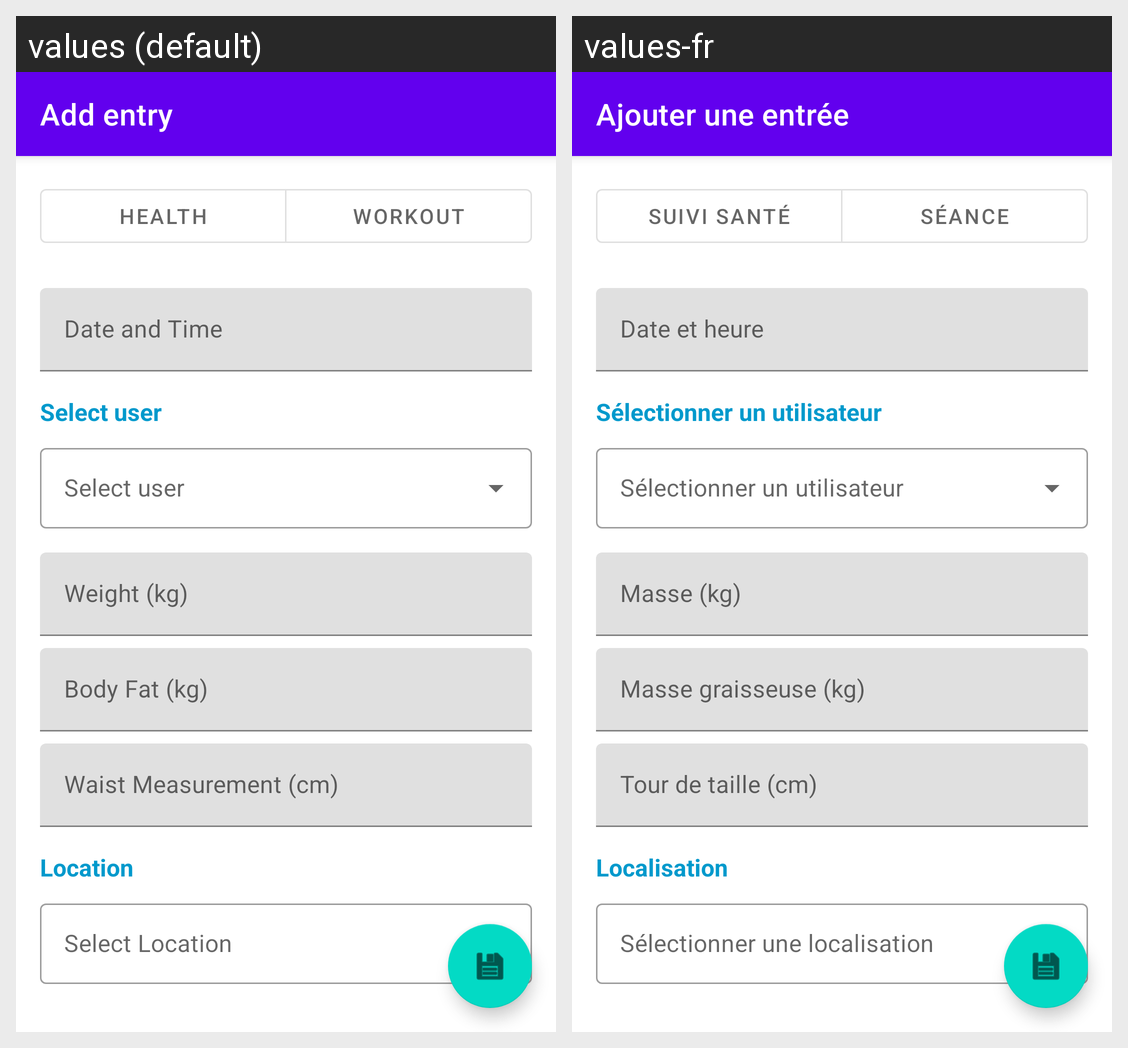

Strings drawn on this Android screen and how each of the app's shown locales translates them:
Android screen res/layout/activity_add_unified.xml rendered under 2 locales, left to right: values (default), values-fr. Device: Nexus 5 (rendered at 1080×1920; each locale shown at half size, 540×960, under a caption strip naming it); theme Theme.HealthTracker.
Strings drawn on this screen, with the default value and each locale's value (text and hints the layout hard-codes, and strings that could not be matched under every locale, appear in the picture but are not listed):

add_entry_title
  values: Add entry
  values-fr: Ajouter une entrée

entry_type_health
  values: Health
  values-fr: Suivi santé

entry_type_workout
  values: Workout
  values-fr: Séance

date_and_time
  values: Date and Time
  values-fr: Date et heure

select_user
  values: Select user
  values-fr: Sélectionner un utilisateur

weight_kg
  values: Weight (kg)
  values-fr: Masse (kg)

body_fat_kg
  values: Body Fat (kg)
  values-fr: Masse graisseuse (kg)

waist_measurement_cm
  values: Waist Measurement (cm)
  values-fr: Tour de taille (cm)

location
  values: Location
  values-fr: Localisation
